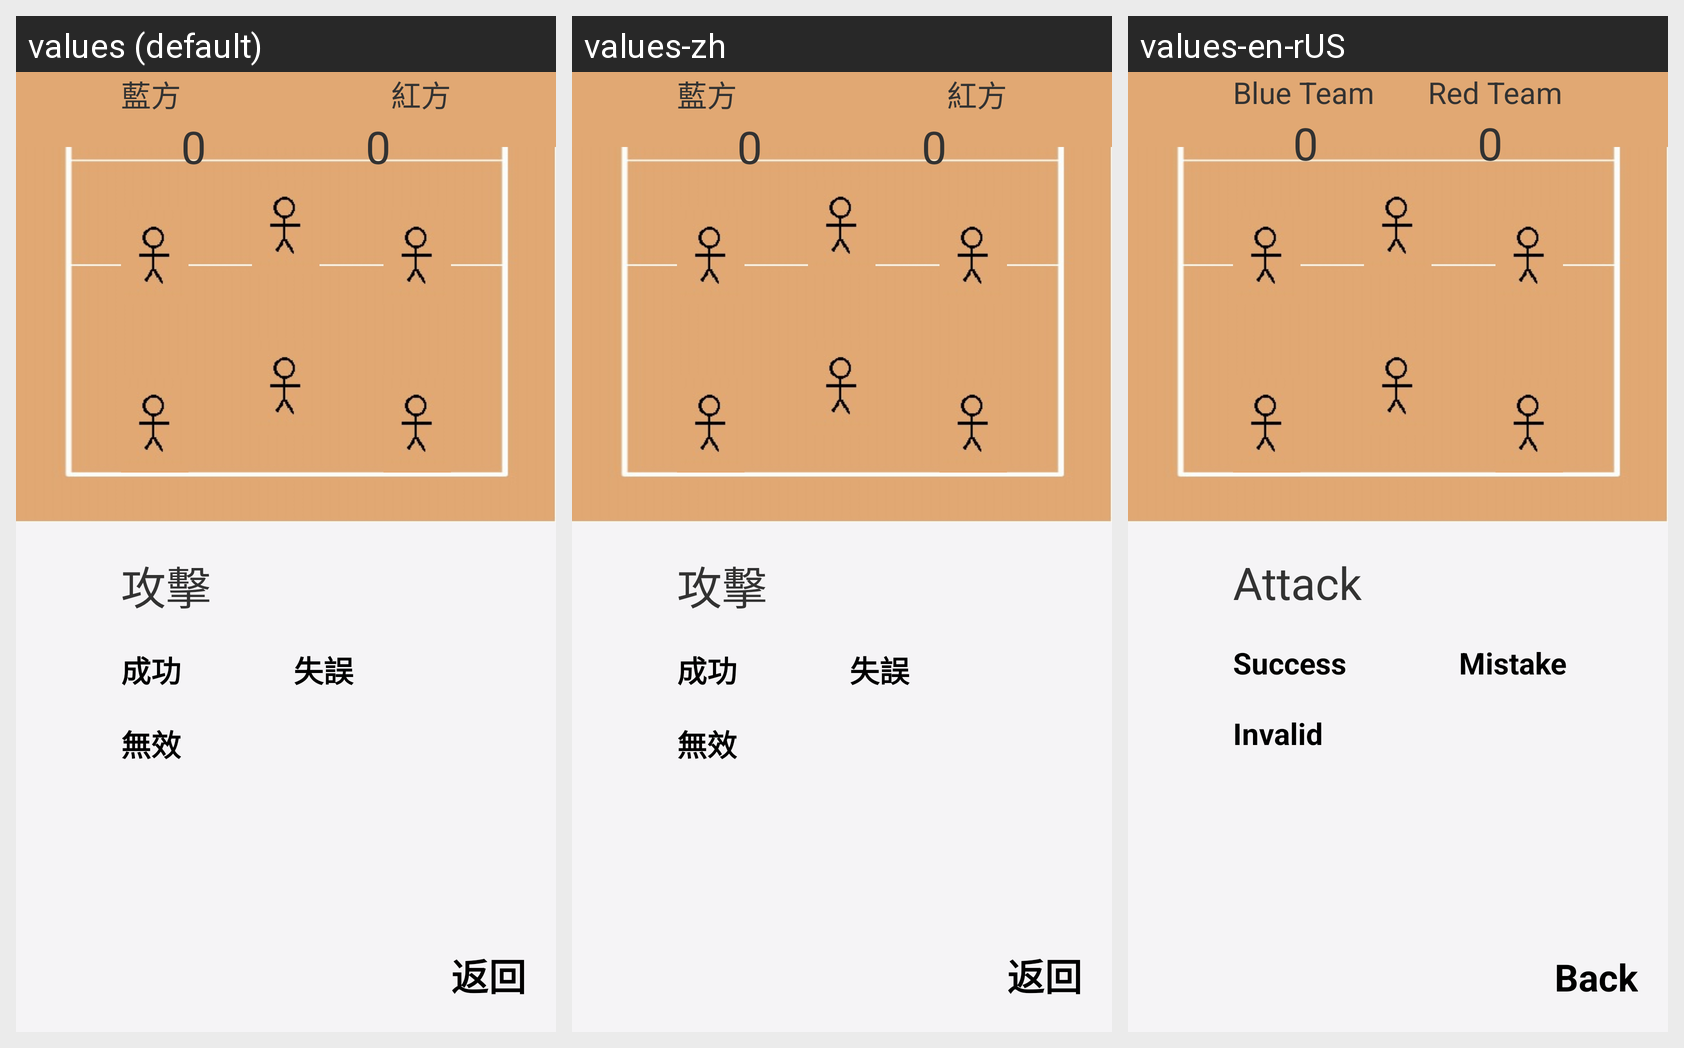

Translations of the strings shown on this Android screen, per locale in the grid:
Android screen res/layout/fragment_attack.xml rendered under 3 locales, left to right: values (default), values-zh, values-en-rUS. Device: Nexus 5 (rendered at 1080×1920; each locale shown at half size, 540×960, under a caption strip naming it); theme AppTheme.
Strings drawn on this screen, with the default value and each locale's value (text and hints the layout hard-codes, and strings that could not be matched under every locale, appear in the picture but are not listed):

start_attack_button
  values: 攻擊
  values-zh: 攻擊
  values-en-rUS: Attack

success_button
  values: 成功
  values-zh: 成功
  values-en-rUS: Success

mistake_button
  values: 失誤
  values-zh: 失誤
  values-en-rUS: Mistake

invalid_button
  values: 無效
  values-zh: 無效
  values-en-rUS: Invalid

red_team
  values: 紅方
  values-zh: 紅方
  values-en-rUS: Red Team

blue_team
  values: 藍方
  values-zh: 藍方
  values-en-rUS: Blue Team

initial_score
  values: 0
  values-zh: 0
  values-en-rUS: 0

back
  values: 返回
  values-zh: 返回
  values-en-rUS: Back
